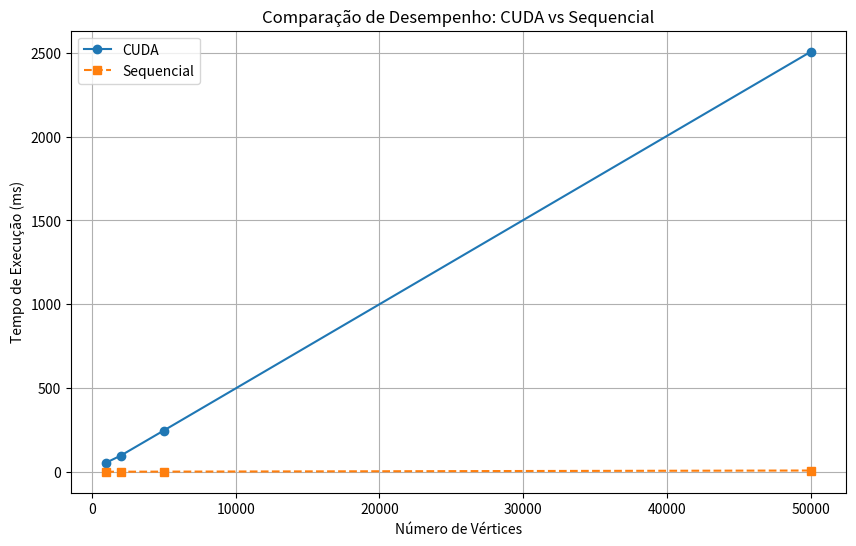

Source code (Python):
import matplotlib.pyplot as plt

# Dados coletados
vertices = [1000, 2000, 5000, 50000]
tempos_cuda = [54.61, 95.98, 246.06, 2506.67]  # Exemplos
tempos_sequencial = [0.1442, 0.2926, 0.7185, 7.3478]  # Exemplos

# Criando o gráfico
plt.figure(figsize=(10, 6))
plt.plot(vertices, tempos_cuda, marker='o', linestyle='-', label='CUDA')
plt.plot(vertices, tempos_sequencial, marker='s', linestyle='--', label='Sequencial')
plt.title("Comparação de Desempenho: CUDA vs Sequencial")
plt.xlabel("Número de Vértices")
plt.ylabel("Tempo de Execução (ms)")
plt.legend()
plt.grid()
plt.savefig("comparacao_desempenho.png")
plt.show()
